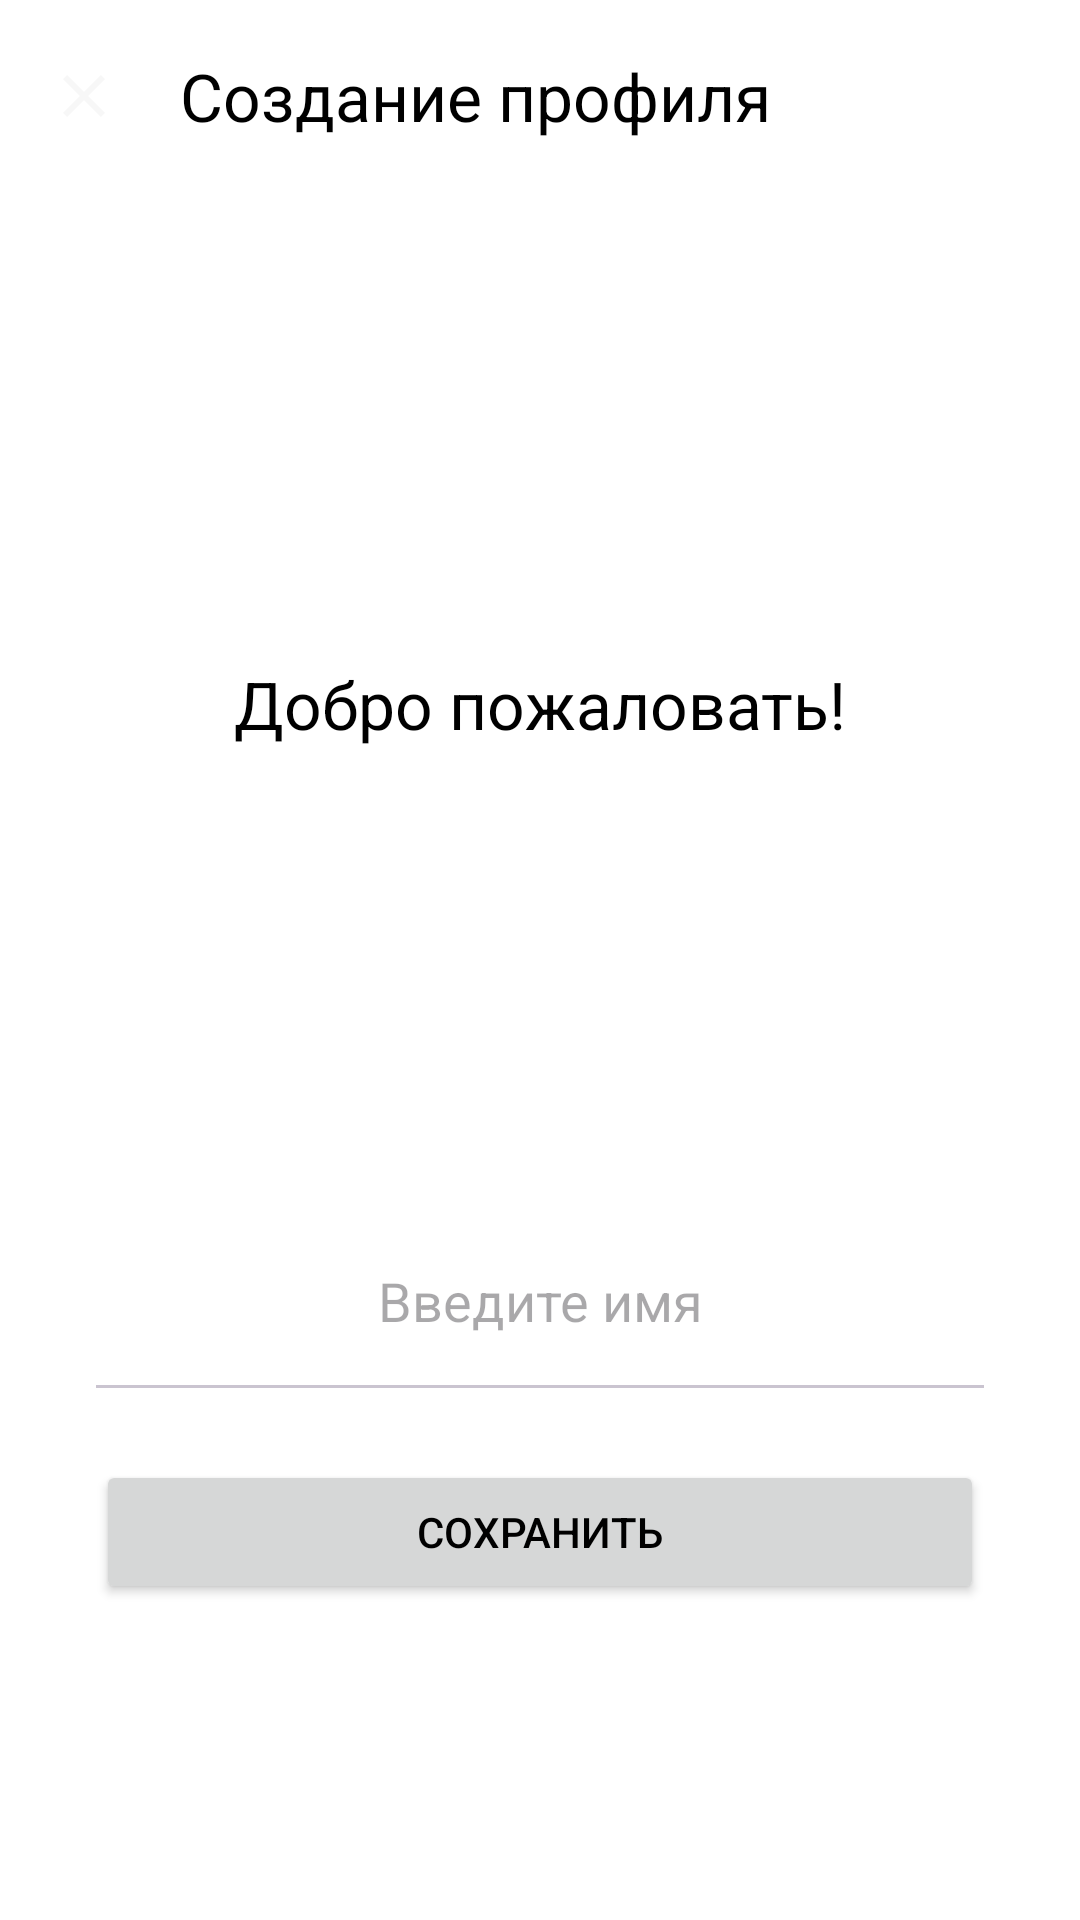

The Android layout XML behind this screen, and the referenced resources:
<!-- AndroidManifest.xml: application theme AppTheme -->
<!-- res/layout/fragment_edit_profile.xml -->
<?xml version="1.0" encoding="utf-8"?>
<androidx.coordinatorlayout.widget.CoordinatorLayout xmlns:android="http://schemas.android.com/apk/res/android"
    xmlns:tools="http://schemas.android.com/tools"
    xmlns:app="http://schemas.android.com/apk/res-auto"
    android:layout_width="match_parent"
    android:layout_height="match_parent"
    android:orientation="vertical"
    tools:context=".screens.edit_profile.ProfileEditFragment">

    <com.google.android.material.appbar.AppBarLayout
        android:background="@android:color/transparent"
        android:layout_width="match_parent"
        android:layout_height="wrap_content">

        <com.google.android.material.appbar.MaterialToolbar
            android:id="@+id/topAppBar"
            android:layout_width="match_parent"
            android:layout_height="wrap_content"
            android:layout_marginBottom="56dp"
            android:minHeight="?attr/actionBarSize"
            app:title="@string/create_profile_screen"
            app:navigationIcon="@drawable/baseline_close_24" />

    </com.google.android.material.appbar.AppBarLayout>








































    <androidx.core.widget.NestedScrollView
        android:layout_width="match_parent"
        android:layout_height="match_parent"
        android:fillViewport="true"
        android:background="@null"
        app:layout_behavior="@string/appbar_scrolling_view_behavior">

        <LinearLayout
            android:orientation="vertical"
            android:layout_width="match_parent"
            android:layout_height="wrap_content">

            <TextView
                android:id="@+id/tv_welcome"
                android:text="@string/welcome"
                android:layout_marginTop="100dp"
                android:layout_marginBottom="56dp"
                android:visibility="visible"
                style="@style/TextAppearance.Material3.TitleLarge"
                android:gravity="center"
                android:layout_width="match_parent"
                android:layout_height="wrap_content"/>

            <LinearLayout
                android:orientation="vertical"
                android:layout_width="match_parent"
                android:layout_height="wrap_content">

                <ImageView
                    android:src="@drawable/account"
                    android:layout_gravity="center_horizontal"
                    android:layout_width="100dp"
                    android:layout_height="100dp"/>

                <LinearLayout
                    android:layout_marginHorizontal="32dp"
                    android:orientation="vertical"
                    android:layout_width="match_parent"
                    android:layout_height="wrap_content">

                    <EditText
                        android:id="@+id/edit_name_person"
                        android:hint="Введите имя"
                        android:maxLines="1"
                        android:ellipsize="end"
                        android:singleLine="true"
                        android:gravity="center_horizontal"
                        android:paddingVertical="16dp"
                        android:background="@null"
                        android:layout_width="match_parent"
                        android:layout_height="wrap_content"/>

                    <com.google.android.material.divider.MaterialDivider
                        android:layout_width="match_parent"
                        android:layout_height="wrap_content"/>

                    <Button
                        android:id="@+id/btn_save_person"
                        android:layout_gravity="center"
                        android:layout_marginVertical="24dp"
                        android:layout_width="match_parent"
                        android:layout_height="wrap_content"
                        android:text="Сохранить" />
            </LinearLayout>
            </LinearLayout>

            <Button
                android:id="@+id/btn_delete_profile"
                android:visibility="gone"
                android:textColor="@color/red"
                style="@style/Widget.Material3.Button.TextButton"
                android:layout_width="wrap_content"
                android:layout_height="wrap_content"
                android:text="Удалить профиль" />
        </LinearLayout>
    </androidx.core.widget.NestedScrollView>

</androidx.coordinatorlayout.widget.CoordinatorLayout>
<!-- resources referenced by this layout -->
<resources>
  <color name="onSurface">#6E6B70</color>
  <color name="red">#B00020</color>
  <!-- drawable baseline_close_24 (drawable) -->
  <vector xmlns:android="http://schemas.android.com/apk/res/android" android:height="24dp" android:tint="@color/gray_1" android:viewportHeight="24" android:viewportWidth="24" android:width="24dp">
        
      <path android:fillColor="@android:color/white" android:pathData="M19,6.41L17.59,5 12,10.59 6.41,5 5,6.41 10.59,12 5,17.59 6.41,19 12,13.41 17.59,19 19,17.59 13.41,12z"/>
      
  </vector>
  <string name="create_profile_screen">Создание профиля</string>
  <string name="welcome">Добро пожаловать!</string>
  <style name="AppTheme" parent="Theme.Material3.Light.NoActionBar">
  
  
          <item name="android:textColorPrimary">@color/black</item>
          <item name="colorPrimary">@color/colorPrimary</item>
  
  
          <item name="android:windowBackground">@color/white</item>
  
          <item name="materialAlertDialogTheme">@style/ThemeOverlay.App.MaterialAlertDialog</item>
          <item name="bottomSheetDragHandleStyle">@style/Widget.MaterialComponents.BottomSheet.DragHandle</item>
  
      </style>
  <color name="gray_1">#F7F7F7</color>
  <color name="black">#FF000000</color>
  <color name="colorPrimary">#68217a</color>
  <color name="white">#FFFFFFFF</color>
  <style name="ThemeOverlay.App.MaterialAlertDialog" parent="ThemeOverlay.Material3.MaterialAlertDialog">
  
          <item name="buttonBarPositiveButtonStyle">@style/Widget.App.Button</item>
      </style>
  <style name="Widget.MaterialComponents.BottomSheet.DragHandle" parent="Widget.Material3.BottomSheet.DragHandle">
          <item name="tint">?colorOnSurface</item>
          <item name="android:alpha">0.3</item>
      </style>
  <style name="Widget.App.Button" parent="Widget.Material3.Button.TextButton.Dialog">
          <item name="android:textColor">@color/red</item>
      </style>
</resources>
